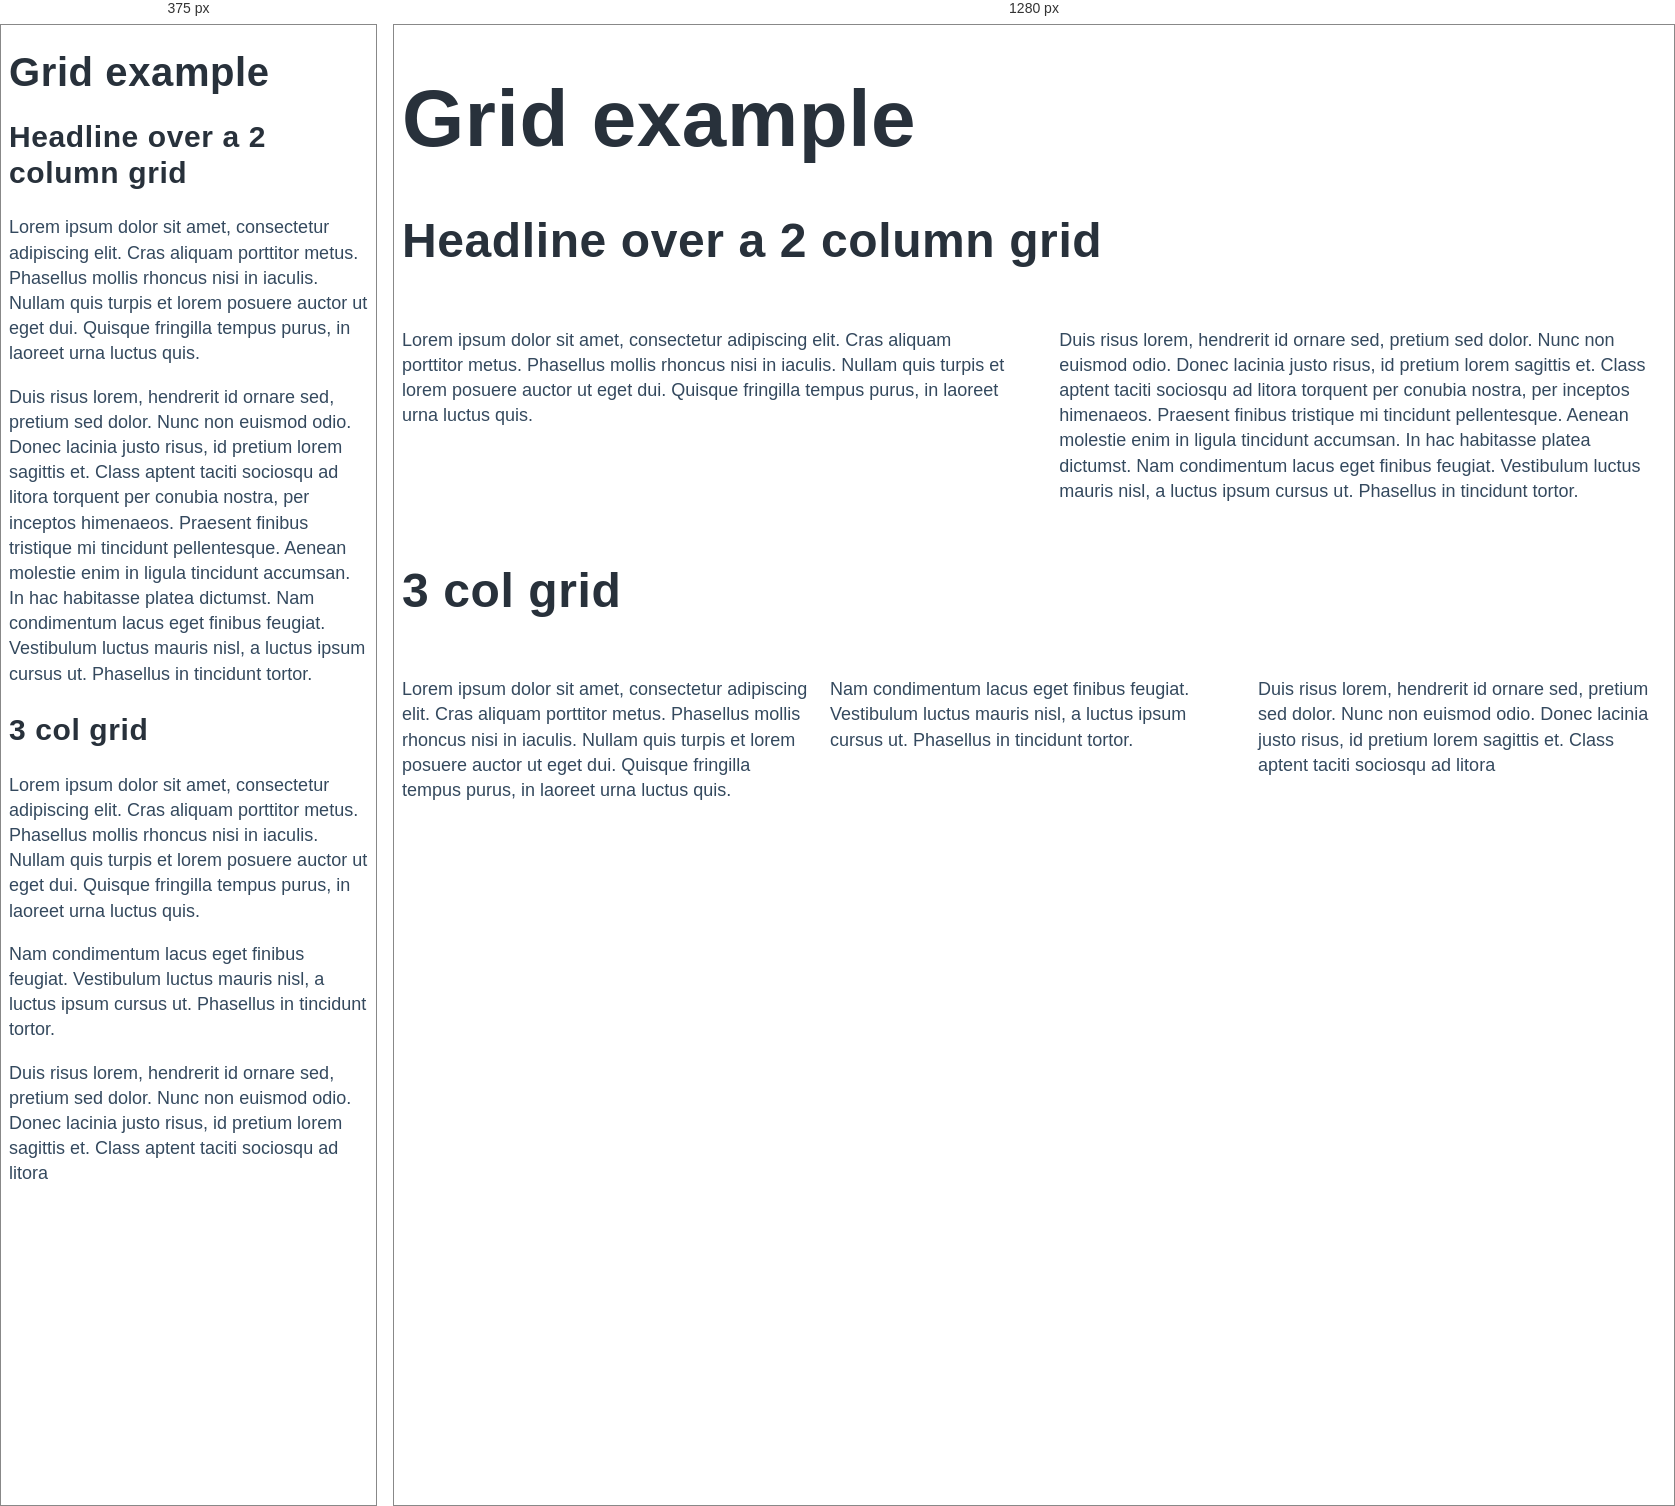
Rendered at 375 px and 1280 px, left to right.

<!-- file: grid.html -->
<!doctype html>
<html class="no-js" lang="">

<head>
    <meta charset="utf-8">
     
    <meta name="viewport" content="width=device-width, initial-scale=1">
    <title>The title of the page</title>


    <link rel="stylesheet" href="/resources/css/normalize.css">
    <link rel="stylesheet" href="/resources/css/main.css">
</head>

<body>








    <main>
        <div class="inner inner-main">

            <h1 class="heading-main">Grid example</h1>

            <h2>Headline over a 2 column grid</h2>
            <div class="content-area content-area-grid">

                <div class="content-block">
                    <p>Lorem ipsum dolor sit amet, consectetur adipiscing elit. Cras aliquam porttitor metus. Phasellus mollis
                        rhoncus nisi in iaculis. Nullam quis turpis et lorem posuere auctor ut eget dui. Quisque fringilla
                        tempus purus, in laoreet urna luctus quis.</p>
                </div>

                <div class="content-block">
                    <p>Duis risus lorem, hendrerit id ornare sed, pretium sed dolor. Nunc non euismod odio. Donec lacinia justo
                        risus, id pretium lorem sagittis et. Class aptent taciti sociosqu ad litora torquent per conubia
                        nostra, per inceptos himenaeos. Praesent finibus tristique mi tincidunt pellentesque. Aenean molestie
                        enim in ligula tincidunt accumsan. In hac habitasse platea dictumst. Nam condimentum lacus eget finibus
                        feugiat. Vestibulum luctus mauris nisl, a luctus ipsum cursus ut. Phasellus in tincidunt tortor.
                    </p>
                </div>
            </div>

            <h2>3 col grid</h2>

            <div class="content-area content-area-grid-narrow">

                <div class="content-block">
                    <p>Lorem ipsum dolor sit amet, consectetur adipiscing elit. Cras aliquam porttitor metus. Phasellus mollis
                        rhoncus nisi in iaculis. Nullam quis turpis et lorem posuere auctor ut eget dui. Quisque fringilla
                        tempus purus, in laoreet urna luctus quis.</p>
                </div>

                <div class="content-block">
                    <p>Nam condimentum lacus eget finibus feugiat. Vestibulum luctus mauris nisl, a luctus ipsum cursus ut.
                        Phasellus in tincidunt tortor.
                    </p>
                </div>

                <div class="content-block">
                    <p>Duis risus lorem, hendrerit id ornare sed, pretium sed dolor. Nunc non euismod odio. Donec lacinia justo
                        risus, id pretium lorem sagittis et. Class aptent taciti sociosqu ad litora
                    </p>
                </div>
            </div>


        </div>
        <!-- inner -->
    </main>
    <footer>

    </footer>

    <!-- https://github.com/jhildenbiddle/css-vars-ponyfill -->
    <!-- <script src="https://unpkg.com/css-vars-ponyfill@1"></script> -->

    <script src="/resources/js/css-var-polyfill.js"></script>
    <script>
        cssVars();
    </script>
    <script src="/resources/js/jquery.js"></script>
    <script src="/resources/js/scripts.js"></script>



</body>

</html>

/* @media block from main.css */
@media screen and (min-width: 800px) {
  :root {
    --font-size-site-title: 54px;
    --font-size-page-title: 80px;
    --font-size-section-title: 48px;

    --padder: 2%;
  }
}

/* @media block from main.css */
@media screen and (min-width: 800px) {
  .nav-prompt {
    display: none;
  }

  .navigation {
    padding: 20px 0;
  }

  .nav-inner ul {
    display: flex;
    justify-content: space-between;
  }

  .nav-inner a {
    border-bottom: 2px solid transparent;
    padding: 0;
  }
}

/* @media block from main.css */
@media screen and (max-width: 800px) {
  .nav-inner {
    transition: var(--transition-time) ease-in-out;
    overflow: hidden; /* so we can't see it when it's closed */
  }

  .nav-inner[aria-expanded="false"] {
    max-height: 0;
  }

  .nav-inner[aria-expanded="true"] {
    max-height: 100vh;
  }
}

/* @media block from main.css */
@media screen and (min-width: 800px) {
  .footer-notices .layout-wide {
    display: grid;
    grid-template-columns: 48% 48%;
    justify-content: space-around;
    align-items: center;
    text-align: left;
  }

  .social-links {
    text-align: right;
  }
}

/* @media block from main.css */
@media screen and (min-width: 800px) {
  .content-area-grid {
    display: grid;
    grid-template-columns: 48% 48%;
    justify-content: space-between;
  }

  .content-area-grid-narrow {
    display: grid;
    grid-template-columns: 1fr 1fr 1fr;
    grid-gap: 20px;
    justify-content: space-between;
  }
}

/* @media block from main.css */
@media screen and (min-width: 800px) {
  .hero-content {
    text-align: center;
    align-items: center;
    display: flex;

    height: 100%;
    width: 100%;

    position: absolute;
    bottom: 0;
  }

  .hero-content .heading-main,
  .hero-content p {
    color: #fff;

    text-shadow: 0px 1px 10px var(--strong-text-color);

    /* https://designshack.net/articles/css/12-fun-css-text-shadows-you-can-copy-and-paste/ */
  }
}